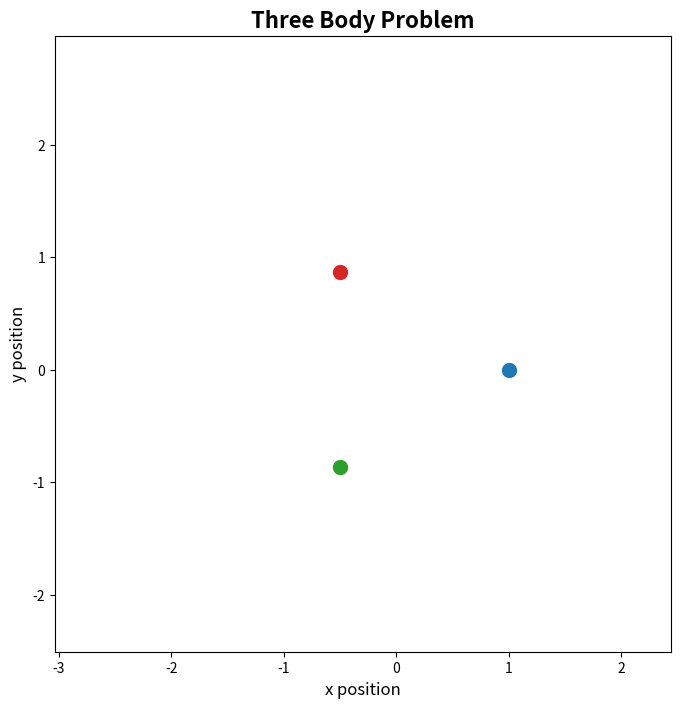
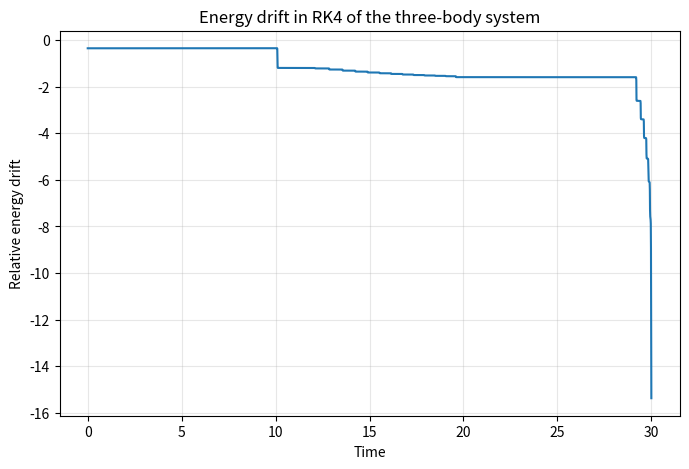

Write Python code to recreate these figures, in order.
import matplotlib.pyplot as plt
from matplotlib.animation import FuncAnimation
import numpy as np

#Define constants
m1 = 1.
m2 = 1.
m3 = 1.
G = 1

#Define the initial conditions
#Feel free to play around with the initial conditions
x1, y1 = 1.0,  0.0
x2, y2 = -0.5,  0.866025
x3, y3 = -0.5, -0.866025

vx1, vy1 =  0.0,  0.5
vx2, vy2 = -0.433, -0.25
vx3, vy3 =  0.433, -0.25

#Define the state of the system (Three positions and three celocities each with x and y componenet)
state = np.array([
    [x1, y1],
    [x2, y2],
    [x3, y3],
    [vx1, vy1],
    [vx2, vy2],
    [vx3, vy3]
])

#Define the derivatives function

def derivatives(t, state):
    r1, r2, r3 = state[0], state[1], state[2]
    v1, v2, v3 = state[3], state[4], state[5]

    #Write out the second order ODE for each of the particle

    a1 = -G * m2 * (r1 - r2) / np.linalg.norm(r1 - r2)**3 - (G * m3 * (r1 - r3) / np.linalg.norm(r1 - r3)**3)
    a2 = -G * m1 * (r2 -r1) / np.linalg.norm(r2 -r1)**3 - (G * m3 * (r2 - r3) / np.linalg.norm(r2 - r3)**3)
    a3  = - G * m1 * (r3 - r1) / np.linalg.norm(r3 - r1)**3 - ( G * m2 * (r3 -r2) / np.linalg.norm(r3-r2)**3)

    return np.array([
        v1, v2, v3,
        a1, a2, a3
    ])

#Implement the fourth order Runge-Kutta method
def RK4(t, state_n, h):
    t = np.arange(0, t+h, h)
    new_state = [state_n]

    for i in range(len(t) - 1):
        k1 = derivatives(t[i], new_state[i])
        k2 = derivatives(t[i] + h/2, new_state[i] + h * k1 / 2)
        k3 = derivatives(t[i] + h/2, new_state[i] + h * k2 /2)
        k4 = derivatives(t[i] + h, new_state[i] + h * k3)

        rk = new_state[i] + h * (k1 + 2 * k2 + 2 * k3 + k4) / 6

        new_state.append(rk)

    return np.array(new_state)

#Now, we extrract the positions

result = RK4(30, state, 0.01)

x1 = np.array([s[0][0] for s in result])
x2 = np.array([s[1][0] for s in result])
x3 = np.array([s[2][0] for s in result])

y1 = np.array([p[0][1] for p in result])
y2 = np.array([p[1][1] for p in result])
y3 = np.array([p[2][1] for p in result])

#Let's animate
#Create a subplot
fig, ax = plt.subplots(figsize= (8,8))

#create masses
mass1, = ax.plot(
    [],
    [],
    "o",
    color="tab:blue",
    markersize=10
)

mass2, = ax.plot(
    [],
    [],
    "o",
    color="tab:red",
    markersize = 10
)

mass3, = ax.plot(
    [],
    [],
    "o",
    color="tab:green",
    markersize=10
)

#INclude trails

trail1, = ax.plot(
    [],
    [],
    "--",
    color="tab:blue",
    alpha = 0.5
)

trail2,  = ax.plot(
    [],
    [],
    "--",
    color="tab:red",
    alpha = 0.5
)

trail3, = ax.plot(
    [],
    [],
    "--",
    color="tab:green",
    alpha = 0.5
)

#Set limits
xmin = min(x1.min(), x2.min(), x3.min())
xmax = max(x1.max(), x2.max(), x3.max())

ymin = min(y1.min(), y2.min(), y3.min())
ymax = max(y1.max(), y2.max(), y3.max())

center_x = (xmin + xmax) / 2
center_y = (ymin + ymax) / 2

span = max(xmax - xmin, ymax - ymin)

ax.set_xlim(center_x - span/2 - 1, center_x + span/2 + 1)
ax.set_ylim(center_y - span/2 - 1, center_y + span/2 + 1)

ax.set_aspect("equal")

#Give title and labels
ax.set_title(
    "Three Body Problem",
    fontsize=16,
    fontweight="bold"
)

ax.set_xlabel(
    "x position",
    fontsize= 12
)

ax.set_ylabel(
    "y position",
    fontsize=12
)

#Now update frame by frame

def update(frame):
    mass1.set_data(
        [x1[frame]],
        [y1[frame]]
    )

    mass2.set_data(
        [x2[frame]],
        [y2[frame]]
    )

    mass3.set_data(
        [x3[frame]],
        [y3[frame]]
    )

    trail1.set_data(
        [x1[:frame+1]],
        [y1[:frame+1]]
    )

    trail2.set_data(
        [x2[:frame+1]],
        [y2[:frame+1]]
    )

    trail3.set_data(
        [x3[:frame+1]],
        [y3[:frame +1]]
    )

    return [
        mass1,
        mass2,
        mass3,
        trail1,
        trail2,
        trail3
    ]

animation = FuncAnimation(
    fig,
    update,
    frames=len(result),
    interval=10,
    blit = True
)

plt.show()

#Energy Drift plot

#Extract the velocities

vx1 = np.array([s[3][0] for s in result])
vx2 = np.array([s[4][0] for s in result])
vx3 = np.array([s[5][0] for s in result])

vy1 = np.array([p[3][1] for p in result])
vy2 = np.array([p[4][1] for p in result])
vy3 = np.array([p[5][1] for p in result])

#Compute kinetic energies

ke1 = 0.5 * m1 * (vx1**2 + vy1**2)
ke2 =  0.5 * m2 * (vx2**2 + vy2**2)
ke3 = 0.5 * m3 * (vx3**2 + vy3**2)

total_ke = ke1 + ke2 + ke3

#Compute potential energies

r12 = np.sqrt((x1 - x2)**2 + (y1 - y2)**2)
r13 = np.sqrt((x1 - x3)**2 + (y1 - y3)**2)
r23 = np.sqrt((x2 - x3)**2 + (y2 - y3)**2)

pe1 = -G * m1 * m2 / r12
pe2 = -G * m3 * m2 / r23
pe3 = -G * m1 * m3 / r13

total_pe = pe1 + pe2 + pe3

total_energy = total_ke + total_pe

energy_drift = total_energy - total_energy[0] / abs(total_energy[0])

plt.figure(figsize=(8, 5))

plt.plot(np.arange(len(result)) * 0.01, energy_drift)

plt.xlabel("Time")
plt.ylabel("Relative energy drift")
plt.title("Energy drift in RK4 of the three-body system")
plt.grid(True, alpha=0.3)

plt.show()


#Special intial conditions
# Figure 8 orbit: 
# x1, y1 = -0.97000436,0.24308753
# x2, y2 = 0.97000436, -0.24308753
# x3, y3 = 0., 0.

# vx1, vy1 = 0.466203685, 0.43236573
# vx2, vy2 = 0.466203685,  0.43236573
# vx3, vy3 = -0.93240737, -0.86473146

#Symmetric triangle:
# x1, y1 = 1.0,  0.0
# x2, y2 = -0.5,  0.866025
# x3, y3 = -0.5, -0.866025

# vx1, vy1 = 0., 0.
# vx2, vy2 = 0., 0.
# vx3, vy3 = 0., 0.

#Approximately circular arrangement
# x1, y1 = 1.0,  0.0
# x2, y2 = -0.5,  0.866025
# x3, y3 = -0.5, -0.866025

# vx1, vy1 =  0.0,  0.5
# vx2, vy2 = -0.433, -0.25
# vx3, vy3 =  0.433, -0.25

#Asymmetric condition:
# x1, y1 = -3.0, 0.0
# x2, y2 =  0.0, 0.2
# x3, y3 = 1.0, 3.0

# vx1, vy1 = 0.0,  0.3
# vx2, vy2 = 0.2, -0.1
# vx3, vy3 = -0.2, 0.0

#Linear bodies
# x1, y1 = -2.0, 0.0
# x2, y2 =  0.0, 0.0
# x3, y3 = 2.0, 0.0

# vx1, vy1 = 0, 0
# vx2, vy2 = 0, 0
# vx3, vy3 = 0, 0
